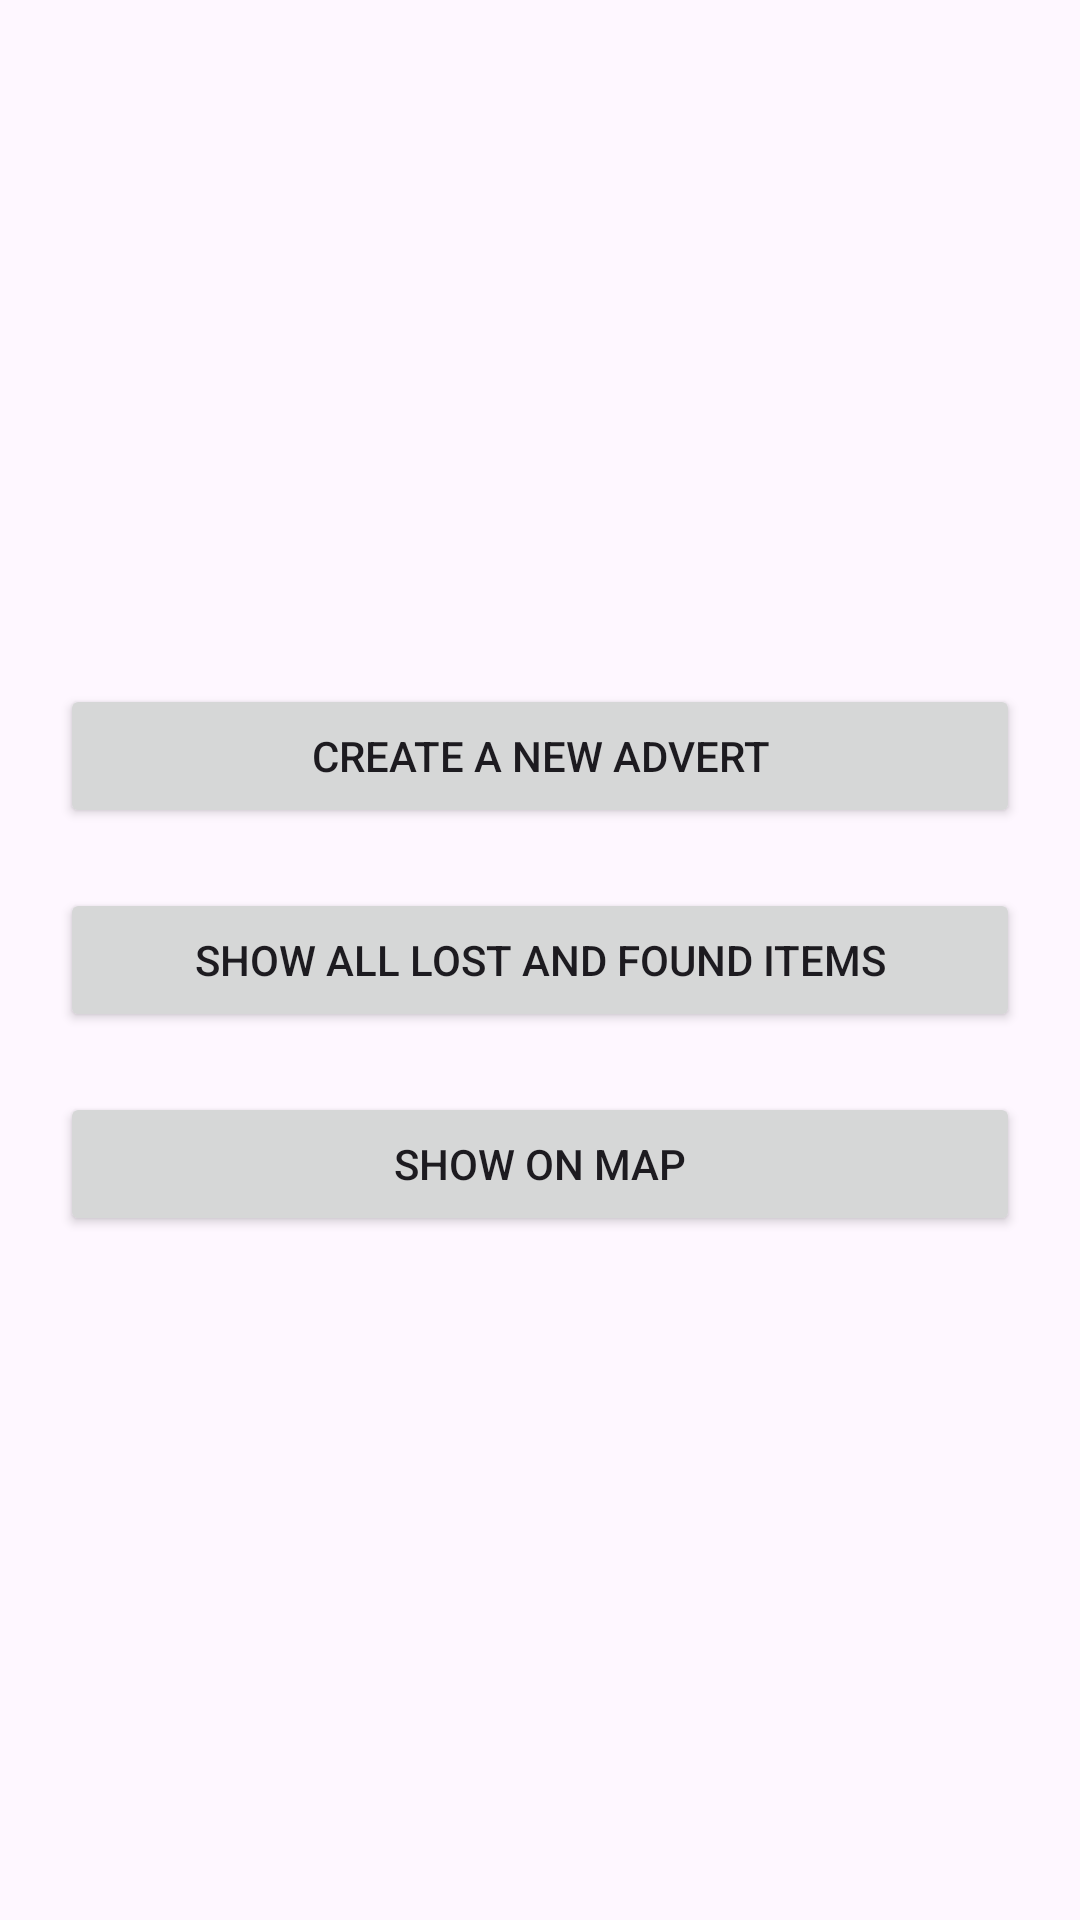

Layout XML and referenced resources for this Android screen:
<!-- AndroidManifest.xml: application theme Theme.LostFoundMap -->
<!-- res/layout/activity_main.xml -->
<?xml version="1.0" encoding="utf-8"?>
<androidx.constraintlayout.widget.ConstraintLayout xmlns:android="http://schemas.android.com/apk/res/android"
    xmlns:app="http://schemas.android.com/apk/res-auto"
    xmlns:tools="http://schemas.android.com/tools"
    android:layout_width="match_parent"
    android:layout_height="match_parent"
    tools:context=".MainActivity">
    <LinearLayout
        android:layout_width="match_parent"
        android:layout_height="match_parent"
        android:gravity="center"
        android:orientation="vertical"
        android:padding="20dp"
        app:layout_constraintBottom_toBottomOf="parent"
        app:layout_constraintEnd_toEndOf="parent"
        app:layout_constraintStart_toStartOf="parent"
        app:layout_constraintTop_toTopOf="parent">

        <Button
            android:id="@+id/button"
            android:layout_width="match_parent"
            android:layout_height="wrap_content"
            android:layout_marginVertical="10dp"
            android:text="Create a new advert"
            app:layout_constraintBottom_toTopOf="@+id/button2"
            app:layout_constraintEnd_toEndOf="parent"
            app:layout_constraintHorizontal_bias="0.5"
            app:layout_constraintStart_toStartOf="parent"
            app:layout_constraintTop_toTopOf="parent"
            app:layout_constraintVertical_bias="0.5" />

        <Button
            android:id="@+id/button2"
            android:layout_width="match_parent"
            android:layout_height="wrap_content"
            android:layout_marginVertical="10dp"
            android:text="Show all lost and found items"
            app:layout_constraintBottom_toBottomOf="parent"
            app:layout_constraintEnd_toEndOf="parent"
            app:layout_constraintHorizontal_bias="0.5"
            app:layout_constraintStart_toStartOf="parent"
            app:layout_constraintTop_toBottomOf="@+id/button"
            app:layout_constraintVertical_bias="0.5" />
        <Button
            android:id="@+id/button5"
            android:layout_width="match_parent"
            android:layout_height="wrap_content"
            android:layout_marginVertical="10dp"
            android:text="Show on map"
            app:layout_constraintBottom_toBottomOf="parent"
            app:layout_constraintEnd_toEndOf="parent"
            app:layout_constraintHorizontal_bias="0.5"
            app:layout_constraintStart_toStartOf="parent"
            app:layout_constraintTop_toBottomOf="@+id/button"
            app:layout_constraintVertical_bias="0.5" />
    </LinearLayout>
</androidx.constraintlayout.widget.ConstraintLayout>
<!-- resources referenced by this layout -->
<resources>
  <style name="Theme.LostFoundMap" parent="Base.Theme.LostFoundMap" />
  <style name="Base.Theme.LostFoundMap" parent="Theme.Material3.DayNight.NoActionBar">
          
          
      </style>
</resources>
